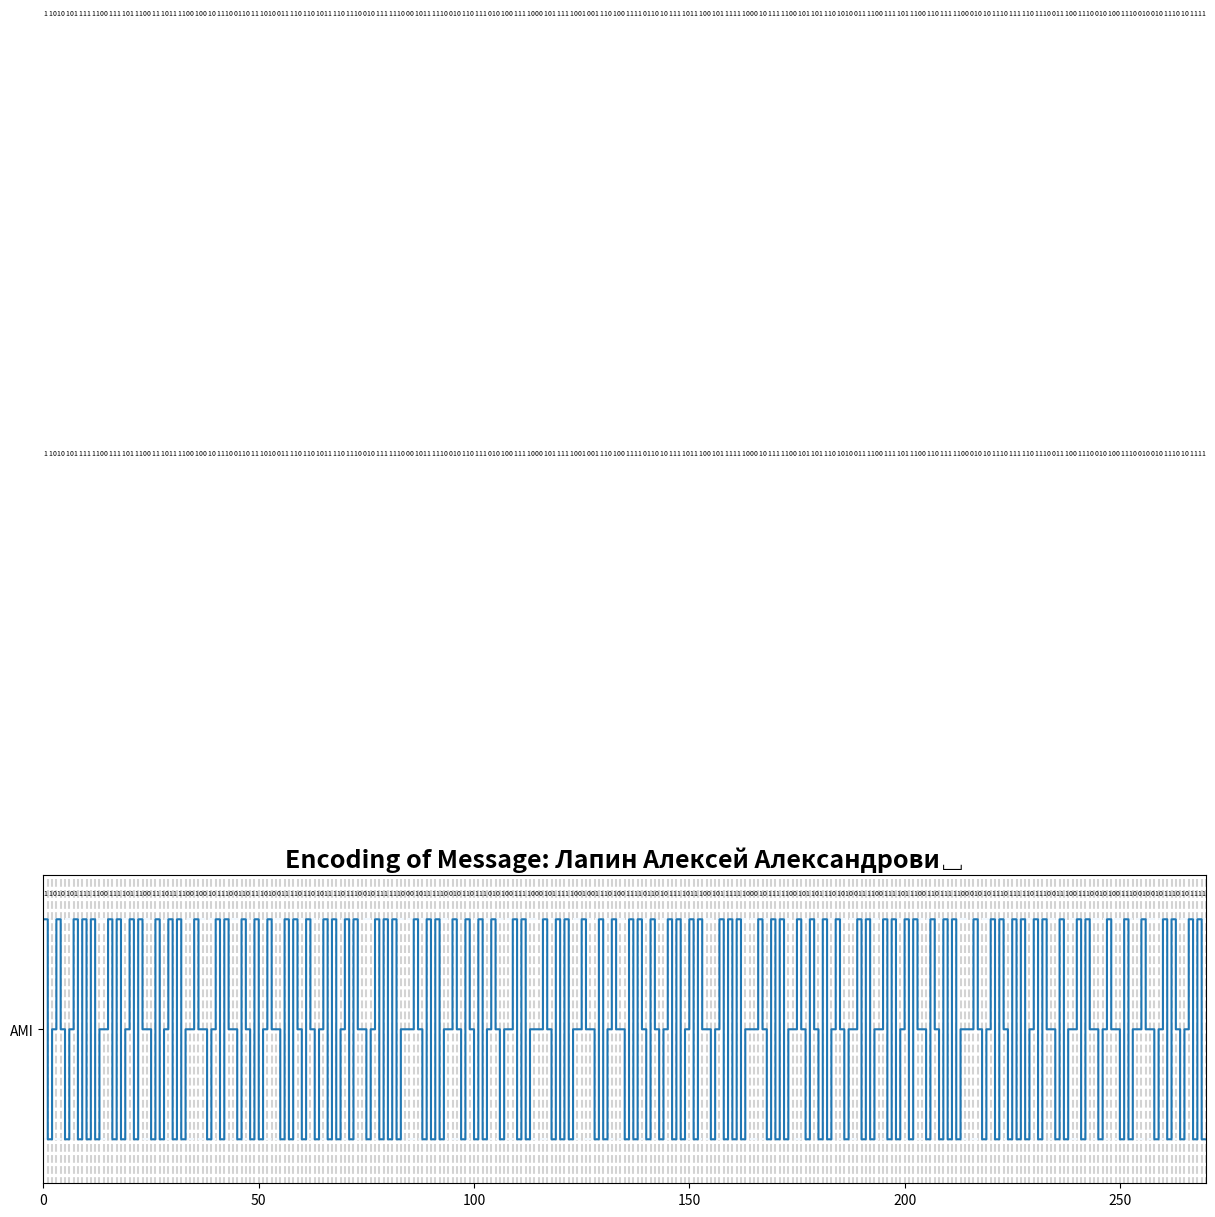

This chart was generated by the following Python code:
import numpy as np
import matplotlib.pyplot as plt
msg = "Лапин Алексей Александрович"
x_standard = []

ch_dict = {
    "А": 192,
    "Б": 193,
    "В": 194,
    "Г": 195,
    "Д": 196,
    "Е": 197,
    "Ж": 198,
    "З": 199,
    "И": 200,
    "Й": 201,
    "К": 202,
    "Л": 203,
    "М": 204,
    "Н": 205,
    "О": 206,
    "П": 207,
    "Р": 208,
    "С": 209,
    "Т": 210,
    "У": 211,
    "Ф": 212,
    "Х": 213,
    "Ц": 214,
    "Ч": 215,
    "Ш": 216,
    "Щ": 217,
    "Ъ": 218,
    "Ы": 219,
    "Ь": 220,
    "Э": 221,
    "Ю": 222,
    "Я": 223,
    "а": 224,
    "б": 225,
    "в": 226,
    "г": 227,
    "д": 228,
    "е": 229,
    "ж": 230,
    "з": 231,
    "и": 232,
    "й": 233,
    "к": 234,
    "л": 235,
    "м": 236,
    "н": 237,
    "о": 238,
    "п": 239,
    "р": 240,
    "с": 241,
    "т": 242,
    "у": 243,
    "ф": 244,
    "х": 245,
    "ц": 246,
    "ч": 247,
    "ш": 248,
    "щ": 249,
    "ъ": 250,
    "ы": 251,
    "ь": 252,
    "э": 253,
    "ю": 254,
    "я": 255,
    " ": 32,
}

encoding = {
    '0000': '11110',
    '0001': '01001',
    '0010': '10100',
    '0011': '10101',
    '0100': '01010',
    '0101': '01011',
    '0110': '01110',
    '0111': '01111',
    '1000': '10010',
    '1001': '10011',
    '1010': '10110',
    '1011': '10111',
    '1100': '11010',
    '1101': '11011',
    '1110': '11100',
    '1111': '11101'
}

def str_to_raw(msg):
    res = []
    for i in msg:
        binary = bin(ch_dict[i])[2:].zfill(8)  # Convert to binary and pad with zeros
        for bit in binary:
            res.append(int(bit))
    return res

def raw_to_4b5b(raw_data):
    res = []
    for i in range(0, len(raw_data), 4):
        res.append(encoding[''.join(str(x) for x in raw_data[i:i+4])])
    return res
def bin4b5b_to_hex(bin_data):
    temp = ''.join(str(i) for i in bin_data)
    temp = hex(int(temp, 2))
    return temp
def bin_data_raw4b5b(bin_data):
    res = []
    for i in range(0, len(bin_data)):
        res.extend([int(x) for x in bin_data[i]])
    return res

def plot_setup(raw_data):
    x_max = len(raw_data)
    plt.figure(figsize=(15, 4))
    plt.title('Encoding of Message: ' + msg[:len(msg)-1] + '␣' ,
              fontsize=18, fontweight='bold')
    plt.xlim((0, x_max))
    plt.ylim((-0.2, 1.2))
    plt.yticks([0.5],
               [r'AMI'])
    for i in range(x_max):
        plt.plot([i+1, i+1], [-1, 1.2], color="lightgrey", linestyle="--")
    for i in range(2):
        plt.plot([0, x_max], [i, i], color="aliceblue", linestyle="--")
    for i in range(3):
        for j in range(x_max):
            plt.text(j + 0.5, i * 2 + 1.1, str(raw_data[j]), fontsize=5,
                     verticalalignment="bottom", horizontalalignment="center")
            
def ami(low, high, raw_bin):
    y = []
    switcher = 0
    middle = (high + low) / 2
    for i in range(len(raw_bin)):
        if raw_bin[i] == 0:
            y.extend([middle, middle, middle, middle])
        elif raw_bin[i] == 1:
            if switcher == 0:
                y.extend([high, high, high, high])
                switcher = 1
            else:
                y.extend([low, low, low, low])
                switcher = 0
    plt.plot(x_standard, y)

def count_digits(arr):
    counter = 0
    i = 0
    while i < len(arr):
        if(arr[i] == 0):
            if(i != len(arr) - 1 and arr[i+1] == 0):
                while i < len(arr) - 1 and arr[i + 1] == 0: i += 1
            else: counter += 1
        else: counter += 1
        i += 1
    return counter

def count_digits2(arr):
    count = 0
    i = 0
    while i < len(arr) - 2:
        if arr[i] == 0 and arr[i + 1] == 0 and arr[i+2] == 1:
            while i < len(arr) - 1 and arr[i + 1] == 0: i += 1
            count += 1
        if arr[i] == 0:
            while i < len(arr) - 1 and arr[i + 1] == 0: i += 1
        i += 1
    return count
def count_digits3(arr):
    counter = 0
    i = 0
    prev1 = 2
    prev2 = 2
    while i < len(arr):
        if arr[i] == 0 and prev1 == 0 and prev2 == 0:
                counter += 1
        prev2 = prev1
        prev1 = arr[i]
        i += 1
    return counter



    
if __name__ == "__main__":
    raw_data = str_to_raw(msg)
    bin_data = raw_to_4b5b(raw_data)
    for i in range(len(bin_data)):
        print(''.join(str(x) for x in raw_data[i:i+4])+" ->", end=" ")
        print(bin_data[i])
    raw_bin = bin_data_raw4b5b(bin_data)
    print(raw_bin)
    for i in range(len(raw_bin)):
        print(raw_bin[i], end="")
    print()
    print("message length: ", len(raw_bin))
    print(bin4b5b_to_hex(bin_data))
    for i_standard in range(len(raw_bin)):
        x_standard.append(i_standard)
        x_standard.append(i_standard + 0.5)
        x_standard.append(i_standard + 0.5)
        x_standard.append(i_standard + 1)
    plot_setup(raw_bin)
    ami(0, 1, raw_bin)
    test = [1,1,1,1,0,0,0,1,0,1,1,0,0]
    print("Number of transitions: ", count_digits(raw_bin))
    print("Number of transitions: ", count_digits2(raw_bin))
    print("Number of transitions: ", count_digits3(raw_bin))

